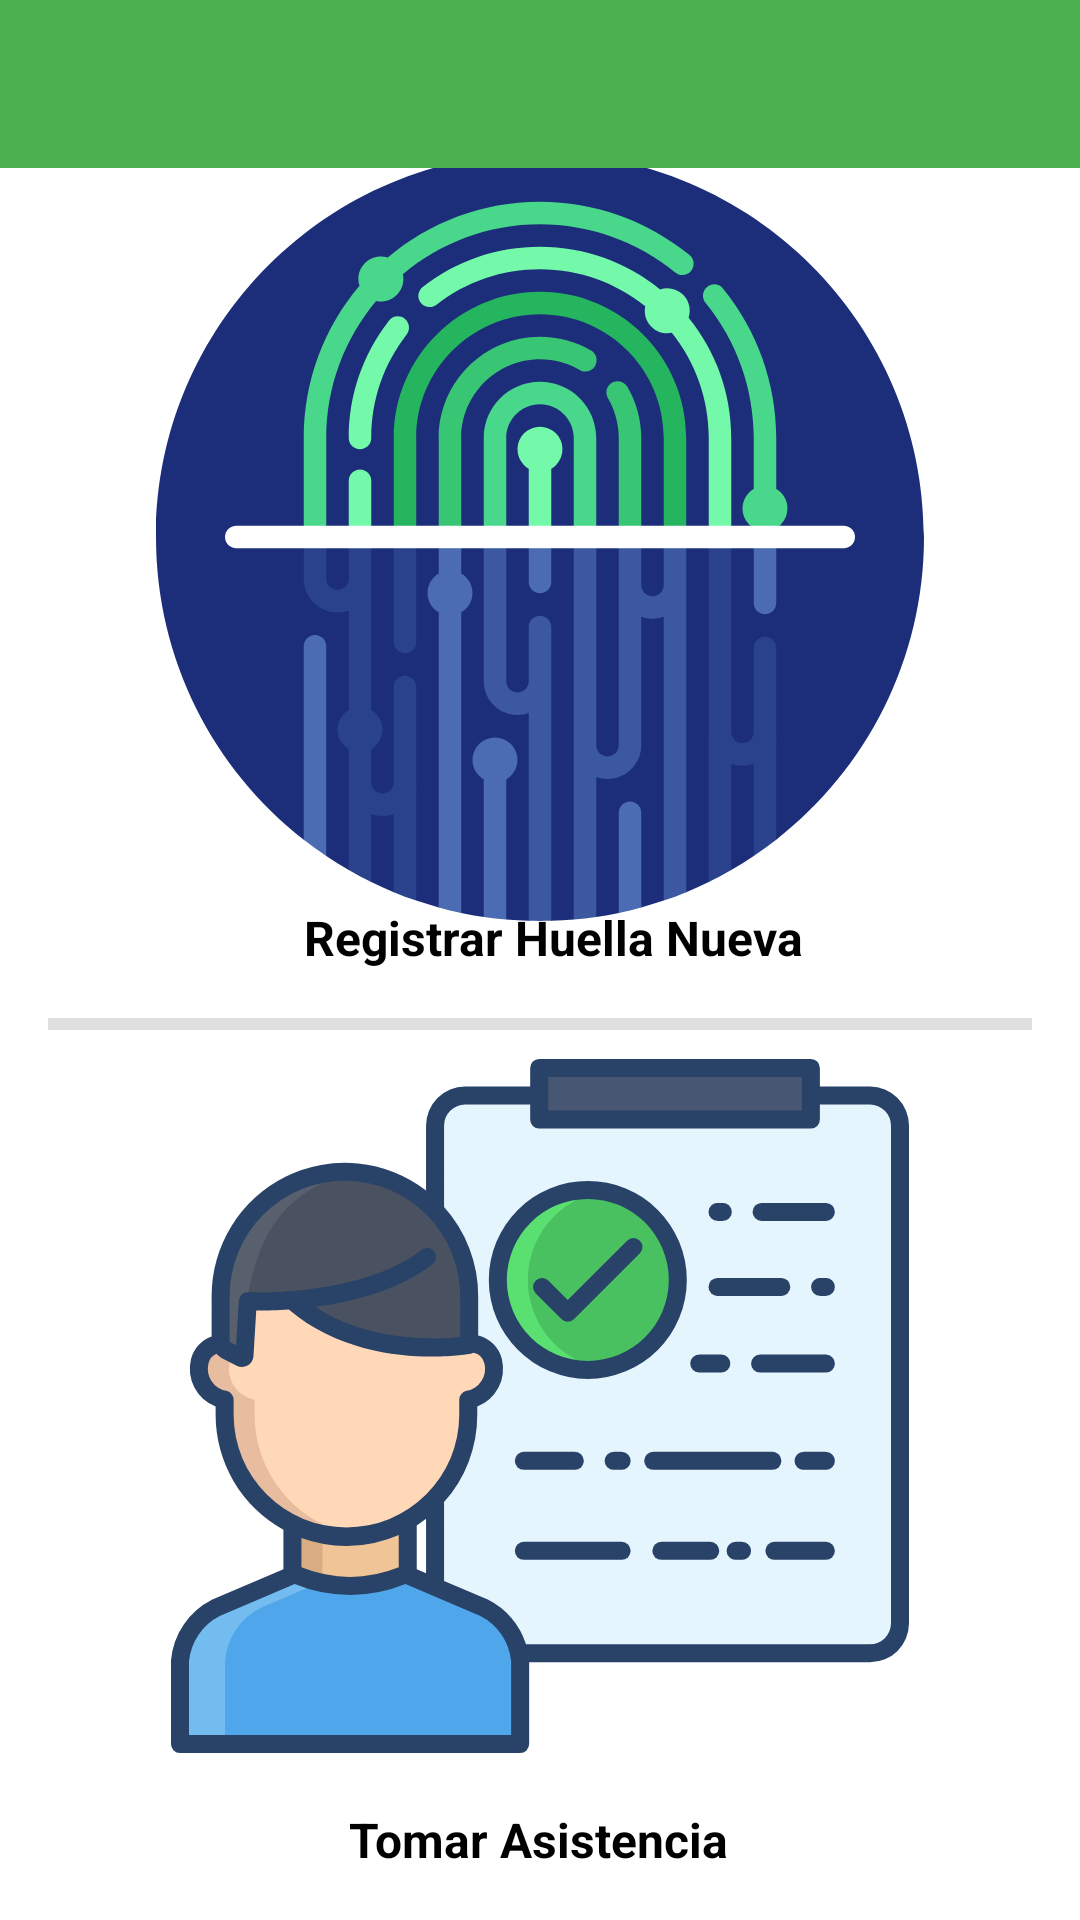

Produce the Android XML layout that renders to this screen, including the resource entries it uses.
<!-- AndroidManifest.xml: application theme Theme.Asistencia -->
<!-- res/layout/activity_menu.xml -->
<?xml version="1.0" encoding="utf-8"?>
<androidx.constraintlayout.widget.ConstraintLayout xmlns:android="http://schemas.android.com/apk/res/android"
  xmlns:app="http://schemas.android.com/apk/res-auto"
  xmlns:tools="http://schemas.android.com/tools"
  android:layout_width="match_parent"
  android:layout_height="match_parent"
  tools:context=".MenuActivity">

  <ImageView
    android:id="@+id/registrarHuella"
    android:layout_width="wrap_content"
    android:layout_height="wrap_content"
    android:background="?attr/selectableItemBackground"
    android:clickable="true"
    android:contentDescription="@string/finger_print"
    android:focusable="true"
    app:layout_constraintBottom_toTopOf="@+id/textView3"
    app:layout_constraintEnd_toEndOf="parent"
    app:layout_constraintStart_toStartOf="parent"
    app:layout_constraintTop_toBottomOf="@+id/toolbar"
    app:srcCompat="@drawable/ic_finger_print" />

  <ImageView
    android:id="@+id/registrarAsistencia"
    android:layout_width="wrap_content"
    android:layout_height="wrap_content"
    android:background="?attr/selectableItemBackground"
    android:clickable="true"
    android:contentDescription="@string/take_attendance"
    android:focusable="true"
    app:layout_constraintBottom_toTopOf="@+id/textView4"
    app:layout_constraintEnd_toEndOf="parent"
    app:layout_constraintStart_toStartOf="parent"
    app:layout_constraintTop_toBottomOf="@+id/textView3"
    app:layout_constraintVertical_bias="0.75"
    app:srcCompat="@drawable/ic_immigration" />

  <TextView
    android:id="@+id/textView4"
    android:layout_width="wrap_content"
    android:layout_height="wrap_content"
    android:layout_marginBottom="16dp"
    android:text="@string/tomar_asistencia"
    android:textColor="@color/black"
    android:textSize="16sp"
    android:textStyle="bold"
    app:layout_constraintBottom_toBottomOf="parent"
    app:layout_constraintEnd_toEndOf="parent"
    app:layout_constraintHorizontal_bias="0.498"
    app:layout_constraintStart_toStartOf="parent" />

  <TextView
    android:id="@+id/textView3"
    android:layout_width="wrap_content"
    android:layout_height="wrap_content"
    android:layout_marginBottom="16dp"
    android:text="@string/registrar_huella_nueva"
    android:textAlignment="center"
    android:textColor="@color/black"
    android:textSize="16sp"
    android:textStyle="bold"
    app:layout_constraintBottom_toTopOf="@+id/guideline4"
    app:layout_constraintEnd_toEndOf="parent"
    app:layout_constraintHorizontal_bias="0.524"
    app:layout_constraintStart_toStartOf="parent" />

  <View
    android:id="@+id/divider3"
    android:layout_width="0dp"
    android:layout_height="4dp"
    android:layout_marginEnd="16dp"
    android:layout_marginStart="16dp"
    android:background="?android:attr/listDivider"
    app:layout_constraintEnd_toEndOf="parent"
    app:layout_constraintStart_toStartOf="parent"
    app:layout_constraintTop_toTopOf="@+id/guideline4" />

  <androidx.constraintlayout.widget.Guideline
    android:id="@+id/guideline4"
    android:layout_width="wrap_content"
    android:layout_height="wrap_content"
    android:orientation="horizontal"
    app:layout_constraintGuide_percent="0.53" />

  <androidx.appcompat.widget.Toolbar
      android:id="@+id/toolbar"
      android:layout_width="0dp"
      android:layout_height="wrap_content"
      android:background="?attr/colorPrimary"
      android:minHeight="?attr/actionBarSize"
      android:theme="?attr/actionBarTheme"
      app:layout_constraintEnd_toEndOf="parent"
      app:layout_constraintStart_toStartOf="parent"
      app:layout_constraintTop_toTopOf="parent" />

</androidx.constraintlayout.widget.ConstraintLayout>
<!-- resources referenced by this layout -->
<resources>
  <color name="black">#FF000000</color>
  <!-- drawable ic_finger_print: vector/xml drawable (drawable, 7399 chars, omitted) -->
  <!-- drawable ic_immigration: vector/xml drawable (drawable, 7404 chars, omitted) -->
  <string name="finger_print">Finger Print</string>
  <string name="registrar_huella_nueva">Registrar Huella Nueva</string>
  <string name="take_attendance">Take Attendance</string>
  <string name="tomar_asistencia">Tomar Asistencia</string>
  <style name="Theme.Asistencia" parent="Theme.MaterialComponents.Light.NoActionBar">
          
          <item name="colorPrimary">@color/colorPrimary</item>
          <item name="colorPrimaryVariant">@color/colorPrimaryDark</item>
          <item name="colorOnPrimary">@color/black</item>
          <item name="textAppearanceCaption">@color/teal_200</item>
          
          <item name="colorSecondary">@color/colorAccent</item>
          <item name="colorSecondaryVariant">@color/teal_700</item>
          <item name="colorOnSecondary">@color/black</item>
          
          <item name="android:statusBarColor" tools:targetApi="l">?attr/colorPrimaryVariant</item>
          <item name="colorControlActivated">@color/black</item>
          <item name="colorAccent">@color/red</item>
          
      </style>
  <color name="colorPrimary">#4CAF50</color>
  <color name="colorPrimaryDark">#388E3C</color>
  <color name="teal_200">#FF03DAC5</color>
  <color name="colorAccent">#FFC107</color>
  <color name="teal_700">#FF018786</color>
  <color name="red">#FF4646</color>
</resources>
